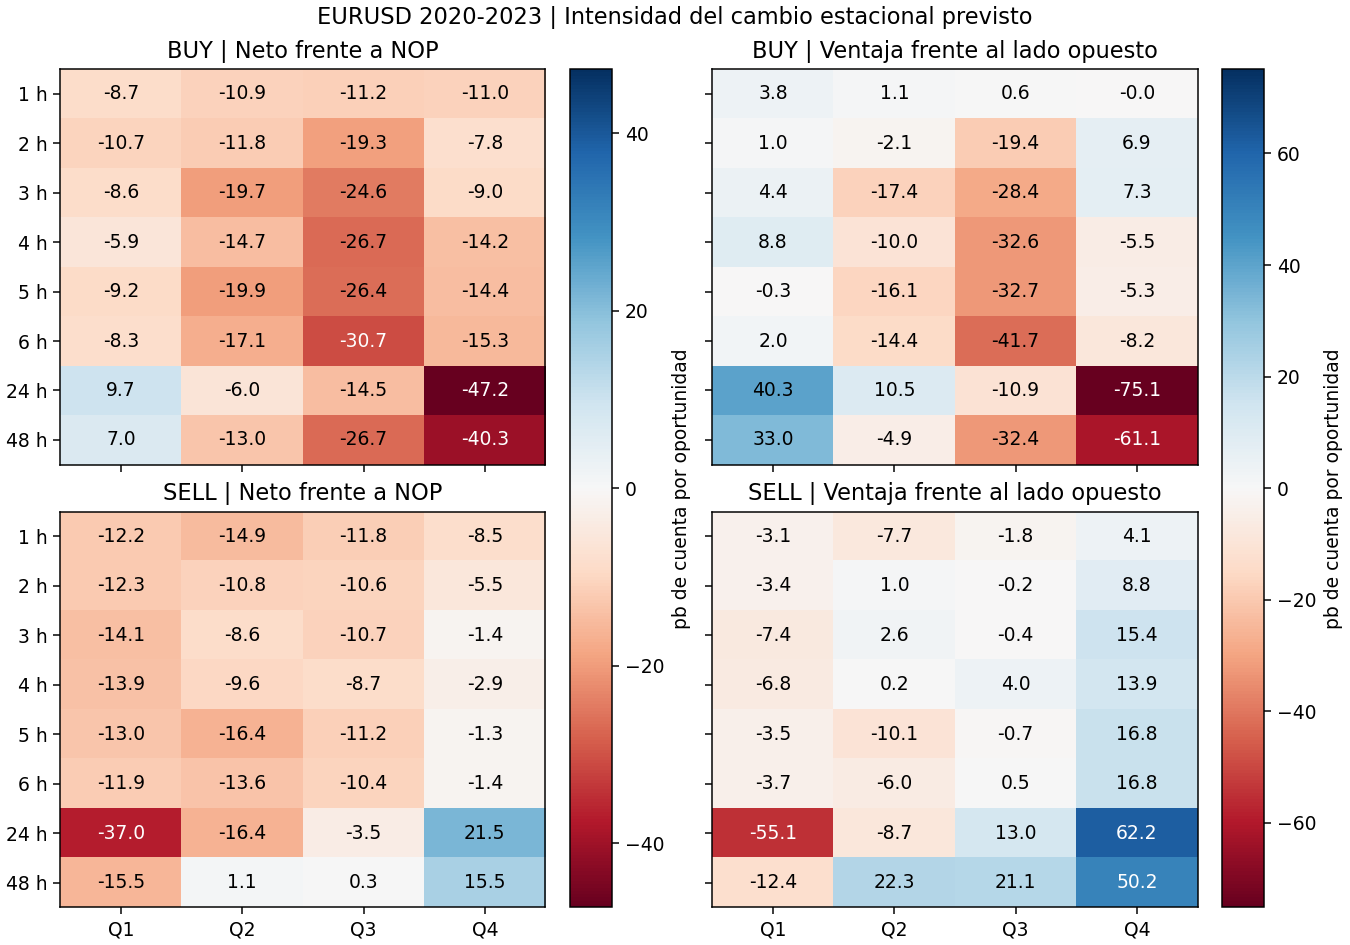

Values plotted in this chart, from the file beside it:
year, h, side, measure, q1, q2, q3, q4, n1, n2, n3, n4, q4_win_pct, q4_lo, q4_hi, q4_minus_q1, gradient_lo, gradient_hi
2020, 1, -1, net, -19.82, -24.67, -22.97, -21.65, 436, 621, 527, 285, 37.19, -32.28, -8.972, -1.829, -17.16, 14.22
2020, 1, -1, mirror_delta, -18.69, -28.74, -20.94, -22.54, 436, 621, 527, 285, 37.19, -44.38, 1.946, -3.845, -35.7, 26.93
2020, 1, 1, net, -9.371, -9.469, -9.971, -10.38, 415, 427, 456, 371, 42.32, -24.67, 6.82, -1.005, -19.23, 22.76
2020, 1, 1, mirror_delta, -1.547, 2.153, 5.44, 1.423, 415, 427, 456, 371, 42.32, -27.77, 37.18, 2.97, -34.52, 51.97
2020, 1, 0, net, -14.72, -18.47, -16.94, -15.27, 851, 1048, 983, 656, 40.09, -23.99, -5.695, -0.5492, -11.32, 11.76
2020, 1, 0, mirror_delta, -10.33, -16.15, -8.704, -8.987, 851, 1048, 983, 656, 40.09, -26.71, 10.13, 1.345, -21.15, 26.46
2020, 2, -1, net, -24.13, -28.84, -32.56, -22.66, 441, 645, 443, 241, 37.76, -46.41, 5.955, 1.471, -26.32, 30.52
2020, 2, -1, mirror_delta, -27.31, -37.82, -42.94, -27.14, 441, 645, 443, 241, 37.76, -75.5, 28.54, 0.1758, -59.54, 59.35
2020, 2, 1, net, -0.2833, -8.614, -26.65, -22.04, 402, 486, 507, 373, 40.21, -36.69, -4.045, -21.75, -43.09, 6.134
2020, 2, 1, mirror_delta, 18.36, 2.392, -32.87, -19.98, 402, 486, 507, 373, 40.21, -49.76, 14.63, -38.34, -81.29, 18.14
2020, 2, 0, net, -12.76, -20.15, -29.41, -22.28, 843, 1131, 950, 614, 39.25, -33.99, -7.803, -9.522, -24.96, 7.358
2020, 2, 0, mirror_delta, -5.535, -20.54, -37.57, -22.79, 843, 1131, 950, 614, 39.25, -45.04, 4.262, -17.25, -48.17, 16.55
2020, 3, -1, net, -31.09, -33.31, -39.65, -26.4, 442, 595, 490, 307, 41.04, -54.65, 2.422, 4.69, -34.51, 40.51
2020, 3, -1, mirror_delta, -43.48, -48.59, -56.8, -33.63, 442, 595, 490, 307, 41.04, -91.14, 22.81, 9.842, -66.8, 80.48
2020, 3, 1, net, -6.036, -17.92, -33.74, -41.34, 427, 434, 474, 369, 35.5, -60.43, -23.75, -35.3, -63.82, -8.492
2020, 3, 1, mirror_delta, 6.21, -16.79, -45.86, -55.84, 427, 434, 474, 369, 35.5, -94.13, -20.29, -62.05, -120.8, -7.374
2020, 3, 0, net, -18.78, -26.82, -36.74, -34.56, 869, 1029, 964, 676, 38.02, -47.79, -19.3, -15.77, -38.59, 5.625
2020, 3, 0, mirror_delta, -19.06, -35.18, -51.42, -45.75, 869, 1029, 964, 676, 38.02, -73.49, -15.7, -26.69, -74.32, 17.55
2020, 4, -1, net, -30.13, -35.87, -43.91, -41.16, 488, 544, 449, 340, 37.06, -71.82, -8.455, -11.03, -52.38, 26.87
2020, 4, -1, mirror_delta, -38.61, -54.13, -66.17, -61.26, 488, 544, 449, 340, 37.06, -126.4, 6.141, -22.66, -107.6, 54.99
2020, 4, 1, net, 3.335, -11.32, -47.58, -55.06, 438, 402, 421, 456, 33.77, -75.67, -37.86, -58.39, -92.22, -27.67
2020, 4, 1, mirror_delta, 21.43, -7.775, -76.24, -84.02, 438, 402, 421, 456, 33.77, -124.7, -50.09, -105.5, -172.9, -42.28
2020, 4, 0, net, -14.3, -25.44, -45.69, -49.12, 926, 946, 870, 796, 35.18, -65.92, -32.16, -34.82, -62.75, -8.716
2020, 4, 0, mirror_delta, -10.21, -34.43, -71.04, -74.3, 926, 946, 870, 796, 35.18, -108.3, -40.22, -64.1, -120.9, -11.06
2020, 5, -1, net, -39.62, -42.37, -50.35, -45.61, 453, 553, 449, 330, 38.18, -79.25, -6.417, -5.992, -47.44, 35.45
2020, 5, -1, mirror_delta, -55.97, -65.55, -77.34, -67.9, 453, 553, 449, 330, 38.18, -136.5, 7.462, -11.93, -98.5, 69.15
2020, 5, 1, net, -7.475, -14.69, -46.6, -53.82, 400, 431, 473, 449, 35.19, -71.17, -36.76, -46.35, -79.31, -15.27
2020, 5, 1, mirror_delta, 1.35, -13.06, -74.98, -82.23, 400, 431, 473, 449, 35.19, -117.6, -48.57, -83.58, -152.3, -18.03
2020, 5, 0, net, -24.55, -30.25, -48.42, -50.35, 853, 984, 922, 779, 36.46, -68.46, -31.11, -25.8, -54.44, -0.3948
2020, 5, 0, mirror_delta, -29.09, -42.56, -76.13, -76.16, 853, 984, 922, 779, 36.46, -113.2, -39.13, -47.07, -105.7, 3.36
2020, 6, -1, net, -46.41, -35.46, -54.27, -50.68, 499, 479, 491, 358, 37.71, -86.76, -9.057, -4.271, -50.22, 40.02
2020, 6, -1, mirror_delta, -70.17, -50.64, -87.9, -79.34, 499, 479, 491, 358, 37.71, -154.4, 0.4321, -9.162, -102.2, 75.6
2020, 6, 1, net, -3.317, -18.76, -45.85, -75.61, 378, 416, 492, 425, 30.35, -99.09, -53.95, -72.29, -111.1, -37.4
2020, 6, 1, mirror_delta, 10.26, -20.71, -70.13, -125.4, 378, 416, 492, 425, 30.35, -170.3, -81.75, -135.6, -214.9, -64.36
2020, 6, 0, net, -27.84, -27.7, -50.05, -64.21, 877, 895, 983, 783, 33.72, -82.35, -44.36, -36.37, -69.12, -9.219
2020, 6, 0, mirror_delta, -35.51, -36.73, -79.01, -104.3, 877, 895, 983, 783, 33.72, -144, -64.31, -68.82, -135.5, -13.91
2020, 24, -1, net, -81.16, -53.91, -40.18, -71.7, 411, 473, 568, 274, 40.15, -138.5, 18.67, 9.468, -79.22, 104.7
2020, 24, -1, mirror_delta, -143.9, -78.55, -58.44, -122.2, 411, 473, 568, 274, 40.15, -257.1, 57.83, 21.7, -153.2, 210.6
2020, 24, 1, net, 52.9, 21.09, 1.076, -111.6, 337, 456, 433, 586, 33.28, -211.4, -22.74, -164.5, -287.7, -67.66
2020, 24, 1, mirror_delta, 124.5, 61.35, 19.1, -205.1, 337, 456, 433, 586, 33.28, -406.6, -27.16, -329.6, -577.1, -136.7
2020, 24, 0, net, -20.76, -17.1, -22.33, -98.92, 748, 929, 1001, 860, 35.47, -178.3, -22.13, -78.16, -153.9, 2.803
2020, 24, 0, mirror_delta, -22.96, -9.878, -24.9, -178.7, 748, 929, 1001, 860, 35.47, -340.1, -25.43, -155.7, -307.7, 5.285
2020, 48, -1, net, -58.28, -37.84, -73.91, -58.34, 604, 599, 450, 200, 47.0, -141.2, 45.82, -0.05737, -99.76, 100.2
2020, 48, -1, mirror_delta, -98.92, -58.7, -129, -98.46, 604, 599, 450, 200, 47.0, -264.3, 109.6, 0.4663, -198.1, 200.9
2020, 48, 1, net, 36.38, 13.49, -43.84, -93.6, 459, 445, 291, 490, 32.45, -142.1, -41.17, -130, -236.2, -31.31
2020, 48, 1, mirror_delta, 89.86, 44.79, -62.85, -165.9, 459, 445, 291, 490, 32.45, -263.1, -56.69, -255.8, -469.3, -56.72
2020, 48, 0, net, -17.41, -15.96, -62.1, -83.38, 1063, 1044, 741, 690, 36.67, -129.4, -36.35, -65.97, -116.9, -16.62
2020, 48, 0, mirror_delta, -17.41, -14.59, -103, -146.4, 1063, 1044, 741, 690, 36.67, -239.2, -49.64, -129, -231, -28.71
2021, 1, -1, net, -10.02, -7.723, -9.799, -5.907, 565, 494, 493, 504, 46.23, -13.68, 2.674, 4.115, -3.739, 13.17
2021, 1, -1, mirror_delta, -0.4752, 4.368, 1.382, 7.952, 565, 494, 493, 504, 46.23, -7.222, 24.76, 8.427, -7.561, 26.88
2021, 1, 1, net, -7.424, -13.38, -17.26, -13.7, 356, 391, 391, 532, 42.48, -25.44, -0.7141, -6.275, -19.71, 8.841
2021, 1, 1, mirror_delta, 6.578, -2.649, -12.22, -8.204, 356, 391, 391, 532, 42.48, -29.81, 16.22, -14.78, -39.72, 12.51
2021, 1, 0, net, -9.018, -10.22, -13.1, -9.908, 921, 885, 884, 1036, 44.31, -16.57, -2.855, -0.8904, -8.353, 7.336
2021, 1, 0, mirror_delta, 2.251, 1.268, -4.636, -0.3441, 921, 885, 884, 1036, 44.31, -13.03, 13, -2.595, -16.19, 12.6
2021, 2, -1, net, -6.53, -2.502, -4.53, -5.828, 510, 444, 495, 488, 46.11, -19.51, 9.674, 0.7023, -13.12, 15.15
2021, 2, -1, mirror_delta, 4.357, 14.14, 8.622, 8.166, 510, 444, 495, 488, 46.11, -18.83, 38.07, 3.809, -21.89, 31.71
2021, 2, 1, net, -13.53, -12.05, -18.05, -13.42, 431, 381, 455, 522, 46.36, -31.64, 6.846, 0.1061, -20.97, 23.11
2021, 2, 1, mirror_delta, -7.894, -3.35, -16.86, -10.19, 431, 381, 455, 522, 46.36, -47.06, 30.25, -2.292, -44.66, 43.35
2021, 2, 0, net, -9.735, -6.913, -11, -9.752, 941, 825, 950, 1010, 46.24, -19.06, 1.014, -0.01729, -11.26, 12.18
2021, 2, 0, mirror_delta, -1.254, 6.064, -3.58, -1.319, 941, 825, 950, 1010, 46.24, -20.11, 20.02, -0.06486, -22.33, 23.85
... 180 more rows
